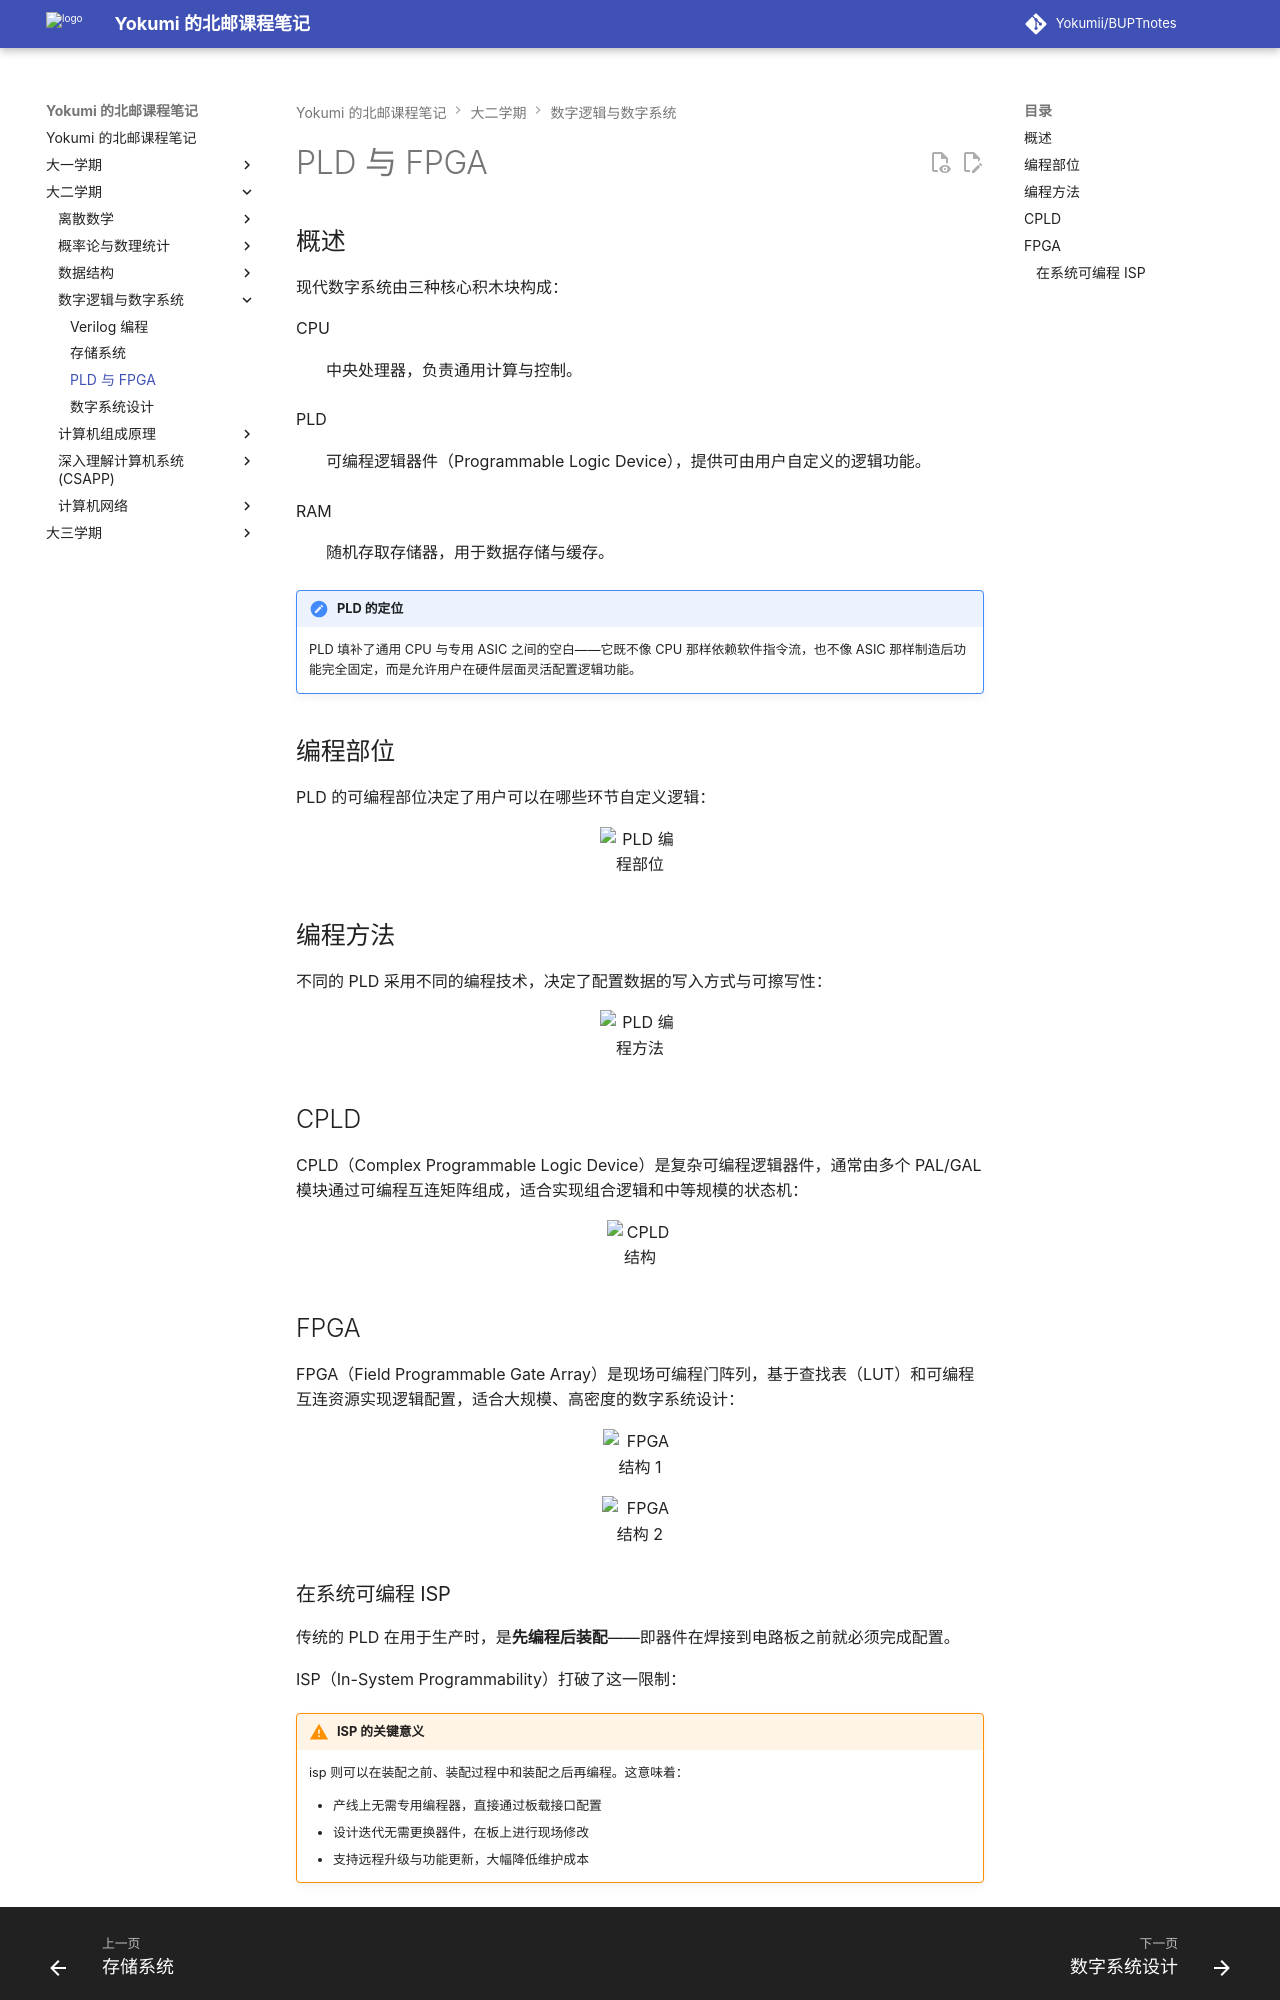

repository: Yokumii/BUPTnotes · page: study/computer-science/digital-logic-and-digital-systems/pld-and-fpga/index.html · generator: mkdocs

---
description: 介绍可编程逻辑器件的结构、编程部位和编程方式，并比较 CPLD 与 FPGA 的实现特点。
---

# PLD 与 FPGA

## 概述

现代数字系统由三种核心积木块构成：

CPU
: 中央处理器，负责通用计算与控制。

PLD
: 可编程逻辑器件（Programmable Logic Device），提供可由用户自定义的逻辑功能。

RAM
: 随机存取存储器，用于数据存储与缓存。

!!! note "PLD 的定位"
    PLD 填补了通用 CPU 与专用 ASIC 之间的空白——它既不像 CPU 那样依赖软件指令流，也不像 ASIC 那样制造后功能完全固定，而是允许用户在硬件层面灵活配置逻辑功能。

## 编程部位

PLD 的可编程部位决定了用户可以在哪些环节自定义逻辑：

<figure markdown="span">
  ![PLD 编程部位](https://webp-pic.yokumi.cn/2026/01/20260101154557334.png){ loading=lazy width="70%" }
</figure>

## 编程方法

不同的 PLD 采用不同的编程技术，决定了配置数据的写入方式与可擦写性：

<figure markdown="span">
  ![PLD 编程方法](https://webp-pic.yokumi.cn/2026/01/20260101154600897.png){ loading=lazy width="70%" }
</figure>

## CPLD

CPLD（Complex Programmable Logic Device）是复杂可编程逻辑器件，通常由多个 PAL/GAL 模块通过可编程互连矩阵组成，适合实现组合逻辑和中等规模的状态机：

<figure markdown="span">
  ![CPLD 结构](https://webp-pic.yokumi.cn/2026/01/20260101154603559.png){ loading=lazy width="70%" }
</figure>

## FPGA

FPGA（Field Programmable Gate Array）是现场可编程门阵列，基于查找表（LUT）和可编程互连资源实现逻辑配置，适合大规模、高密度的数字系统设计：

<figure markdown="span">
  ![FPGA 结构 1](https://webp-pic.yokumi.cn/2026/01/20260101154607650.png){ loading=lazy width="70%" }
</figure>

<figure markdown="span">
  ![FPGA 结构 2](https://webp-pic.yokumi.cn/2026/01/20260101154611454.png){ loading=lazy width="70%" }
</figure>
